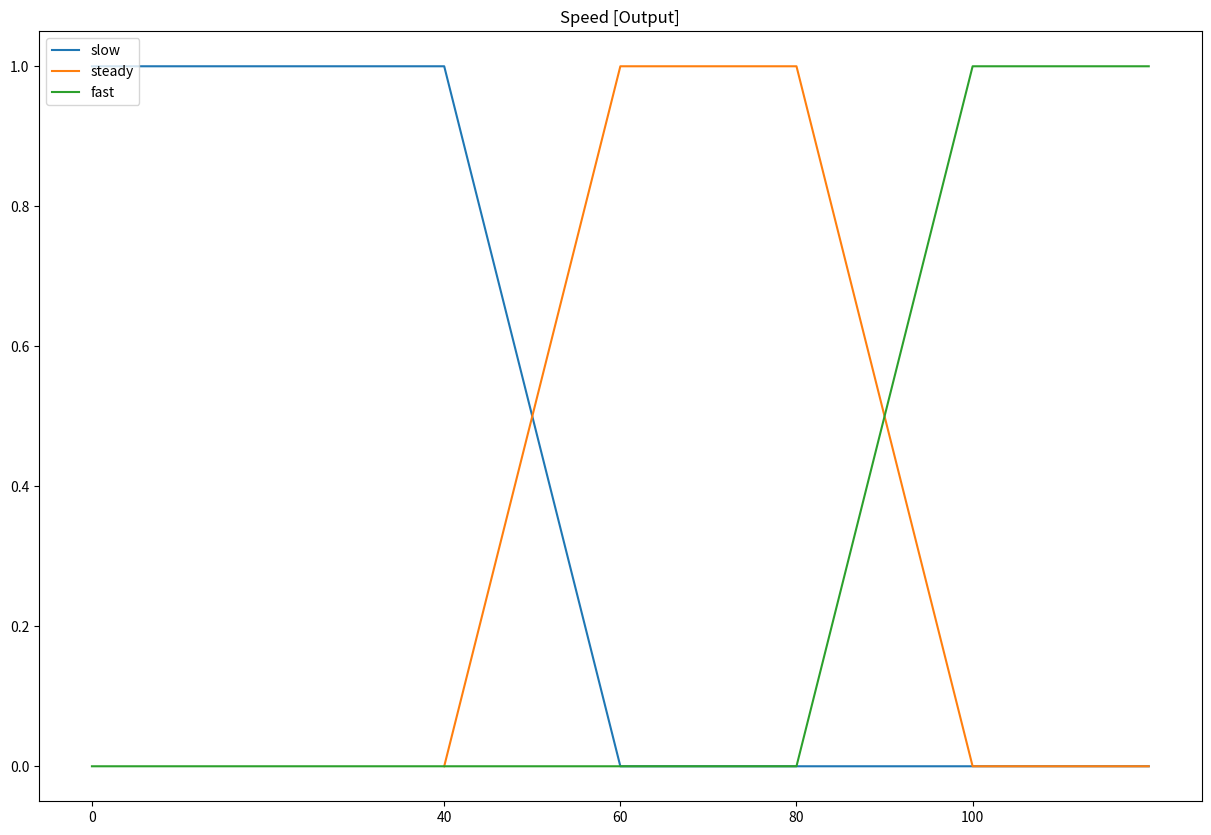

Python code for this plot:
# Nama  : Fahrezky Fatihi
# NIM   : 201011400651
# Kelas : 06TPLP015

from matplotlib import pyplot as plt
class BaseFuzzy():
    def __init__(self):
        self.maximum = 0
        self.minimum = 0

    def up(self, x):
        return (x - self.minimum) / (self.maximum - self.minimum)

    def down(self, x):
        return (self.maximum - x) / (self.maximum - self.minimum)


class Speed(BaseFuzzy):
    def __init__(self):
        super().__init__()
        self.s1 = 40
        self.s2 = 60
        self.s3 = 80
        self.s4 = 100
        self.sn = 120

    def slow(self, x):
        if x < self.s1:
            return 1
        elif self.s1 <= x <= self.s2:
            self.maximum = self.s2
            self.minimum = self.s1
            return self.down(x)
        else:
            return 0

    def steady(self, x):
        if self.s1 <= x <= self.s2:
            self.maximum = self.s2
            self.minimum = self.s1
            return self.up(x)
        elif self.s2 <= x <= self.s3:
            return 1
        elif self.s3 <= x <= self.s4:
            self.maximum = self.s4
            self.minimum = self.s3
            return self.down(x)
        else:
            return 0

    def fast(self, x):
        if x > self.s4:
            return 1
        elif self.s3 <= x <= self.s4:
            self.maximum = self.s4
            self.minimum = self.s3
            return self.up(x)
        else:
            return 0

    def graph(self, value=None):
        plt.figure(figsize=(15, 10))
        x_slow = [0, self.s1, self.s2, self.sn]
        y_slow = [1, 1, 0, 0]
        plt.plot(x_slow, y_slow, label='slow')

        x_steady = [self.s1, self.s2, self.s3, self.s4, self.sn]
        y_steady = [0, 1, 1, 0, 0]
        plt.plot(x_steady, y_steady, label='steady')

        x_fast = [0, self.s3, self.s4, self.sn]
        y_fast = [0, 0, 1, 1]
        plt.plot(x_fast, y_fast, label='fast')

        if value:
            slow_value = self.slow(value)
            steady_value = self.steady(value)
            fast_value = self.fast(value)
            x_param = [0, value, value]
            y_param = [0, slow_value, steady_value]

            plt.plot(x_param, y_param, 'ro-')

        plt.xticks([0, self.s1, self.s2, self.s3, self.s4], [0, self.s1, self.s2, self.s3, self.s4])

        plt.legend(loc='upper left')
        plt.title('Speed [Output]')
        plt.show()


# Contoh Menjalankan Program
speed = Speed()
temperature = 'FREEZE'
pressure_value = 'MEDIUM'

if temperature == 'FREEZE':
    if pressure_value == 'VERY LOW':
        speed_value = 'FAST'
    elif pressure_value == 'LOW':
        speed_value = 'FAST'
    elif pressure_value == 'MEDIUM':
        speed_value = 'STEADY'
    elif pressure_value == 'HIGH':
        speed_value = 'STEADY'
    elif pressure_value == 'VERY HIGH':
        speed_value = 'SLOW'
elif temperature == 'COLD':
    if pressure_value == 'VERY LOW':
        speed_value = 'FAST'
    elif pressure_value == 'LOW':
        speed_value = 'STEADY'
    elif pressure_value == 'MEDIUM':
        speed_value = 'STEADY'
    elif pressure_value == 'HIGH':
        speed_value = 'STEADY'
    elif pressure_value == 'VERY HIGH':
        speed_value = 'SLOW'
elif temperature == 'WARM':
    if pressure_value == 'VERY LOW':
        speed_value = 'FAST'
    elif pressure_value == 'LOW':
        speed_value = 'STEADY'
    elif pressure_value == 'MEDIUM':
        speed_value = 'STEADY'
    elif pressure_value == 'HIGH':
        speed_value = 'STEADY'
    elif pressure_value == 'VERY HIGH':
        speed_value = 'SLOW'
elif temperature == 'HOT':
    if pressure_value == 'VERY LOW':
        speed_value = 'FAST'
    elif pressure_value == 'LOW':
        speed_value = 'STEADY'
    elif pressure_value == 'MEDIUM':
        speed_value = 'STEADY'
    elif pressure_value == 'HIGH':
        speed_value = 'SLOW'
    elif pressure_value == 'VERY HIGH':
        speed_value = 'SLOW'

print('Speed:', speed_value)

speed.graph()
